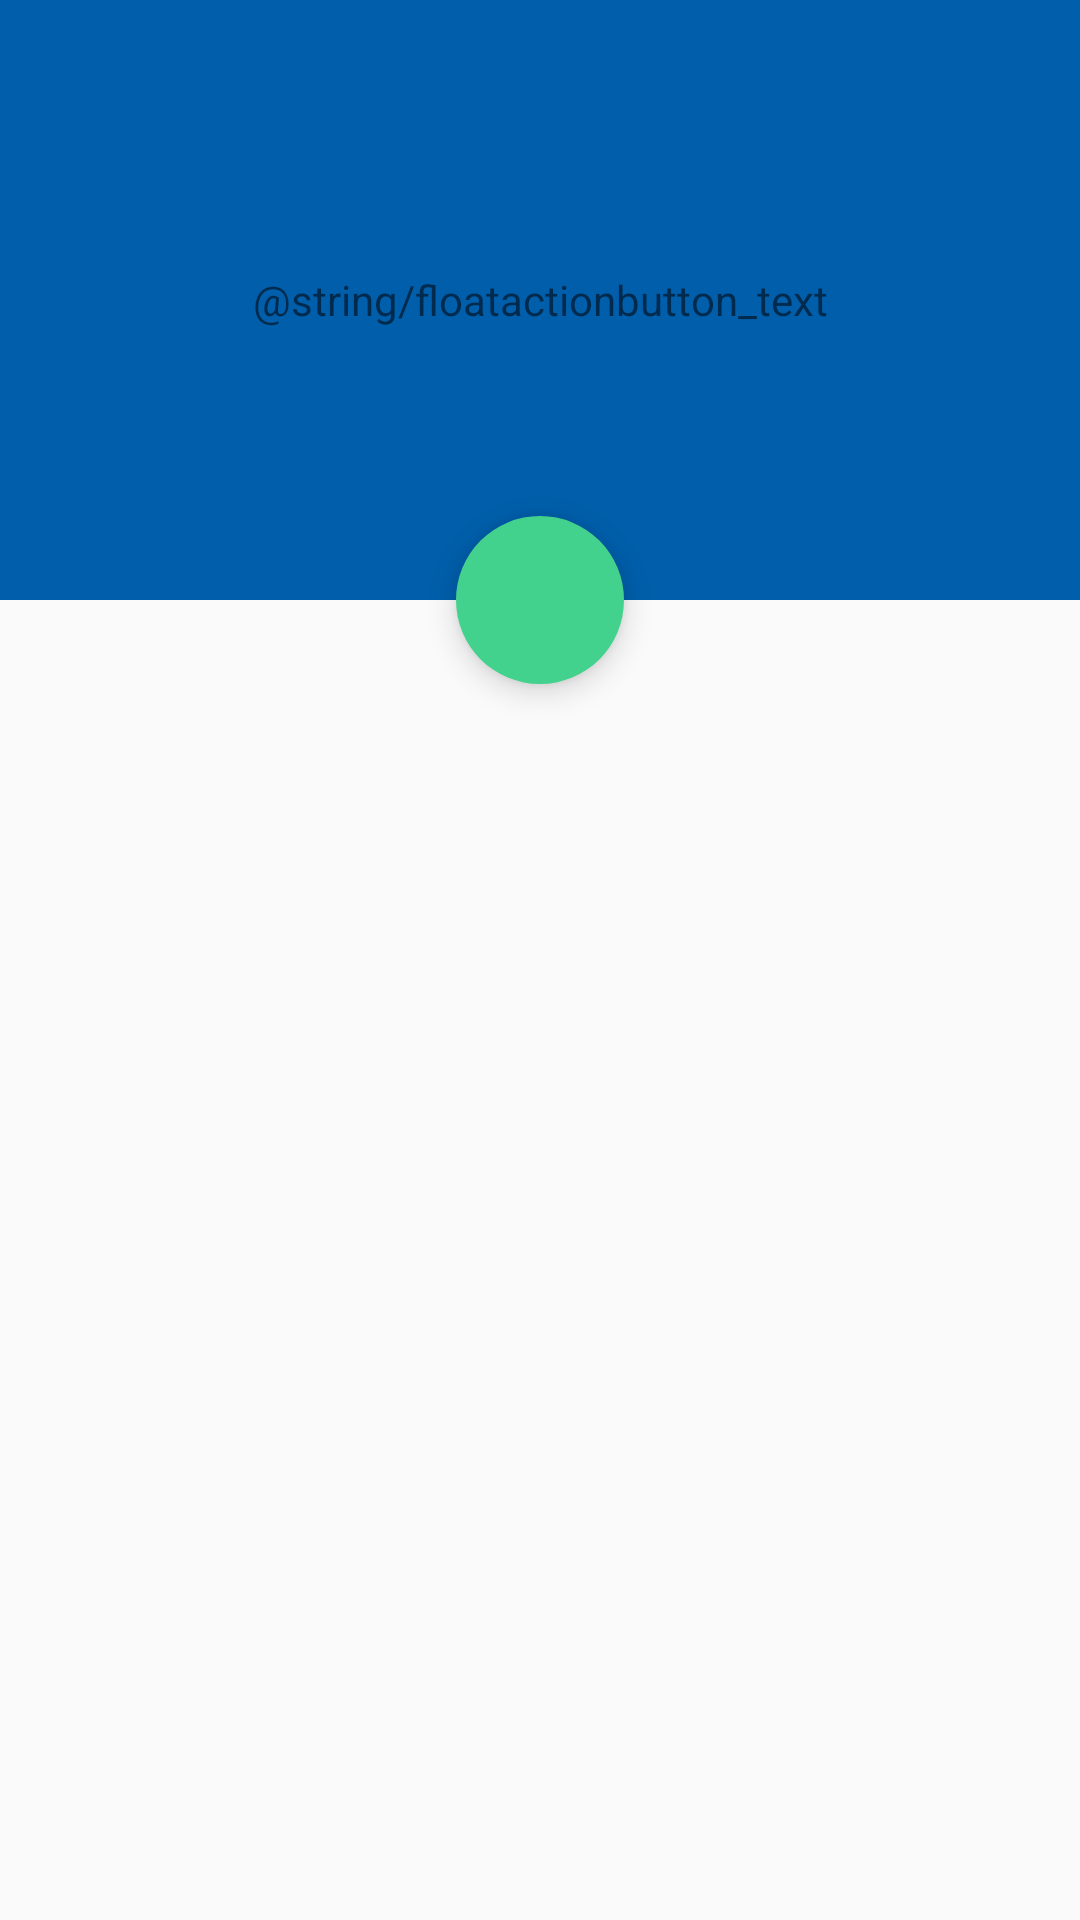

Here is an Android app screen rendered from its layout file. Give the layout XML and the strings, colors and styles it references.
<!-- AndroidManifest.xml: application theme AppTheme -->
<!-- res/layout/activity_float_action_button.xml -->
<?xml version="1.0" encoding="utf-8"?>
<androidx.coordinatorlayout.widget.CoordinatorLayout xmlns:android="http://schemas.android.com/apk/res/android"
    xmlns:app="http://schemas.android.com/apk/res-auto"
    xmlns:tools="http://schemas.android.com/tools"
    android:layout_width="match_parent"
    android:layout_height="match_parent"
    >

    <LinearLayout
        android:id="@+id/ll_top"
        android:layout_width="match_parent"
        android:layout_height="200dp"
        android:background="@color/color_005eaa"
        android:orientation="horizontal">

        <TextView
            android:gravity="center"
            android:layout_width="match_parent"
            android:layout_height="match_parent"
            android:text="@string/floatactionbutton_text" />
    </LinearLayout>

    <com.google.android.material.floatingactionbutton.FloatingActionButton
        android:id="@+id/fab"
        android:layout_width="wrap_content"
        android:layout_height="wrap_content"
        android:src="@drawable/ic_baseline_done_64"
        app:backgroundTint="@color/color_43d28d"
        app:borderWidth="0dp"
        app:elevation="6dp"
        app:fabSize="normal"
        app:layout_anchor="@id/ll_top"
        app:layout_anchorGravity="center|bottom"
        app:pressedTranslationZ="120dp"
        app:rippleColor="@color/color_43d28d" />


</androidx.coordinatorlayout.widget.CoordinatorLayout>
<!-- resources referenced by this layout -->
<resources>
  <color name="color_005eaa">#005eaa</color>
  <color name="color_43d28d">#43d28d</color>
  <style name="AppTheme" parent="Theme.AppCompat.Light.DarkActionBar">
          
          <item name="colorPrimary">@color/colorPrimary</item>
          <item name="colorPrimaryDark">@color/colorPrimaryDark</item>
          <item name="colorAccent">@color/colorAccent</item>
      </style>
  <color name="colorPrimary">#6200EE</color>
  <color name="colorPrimaryDark">#3700B3</color>
  <color name="colorAccent">#03DAC5</color>
</resources>
